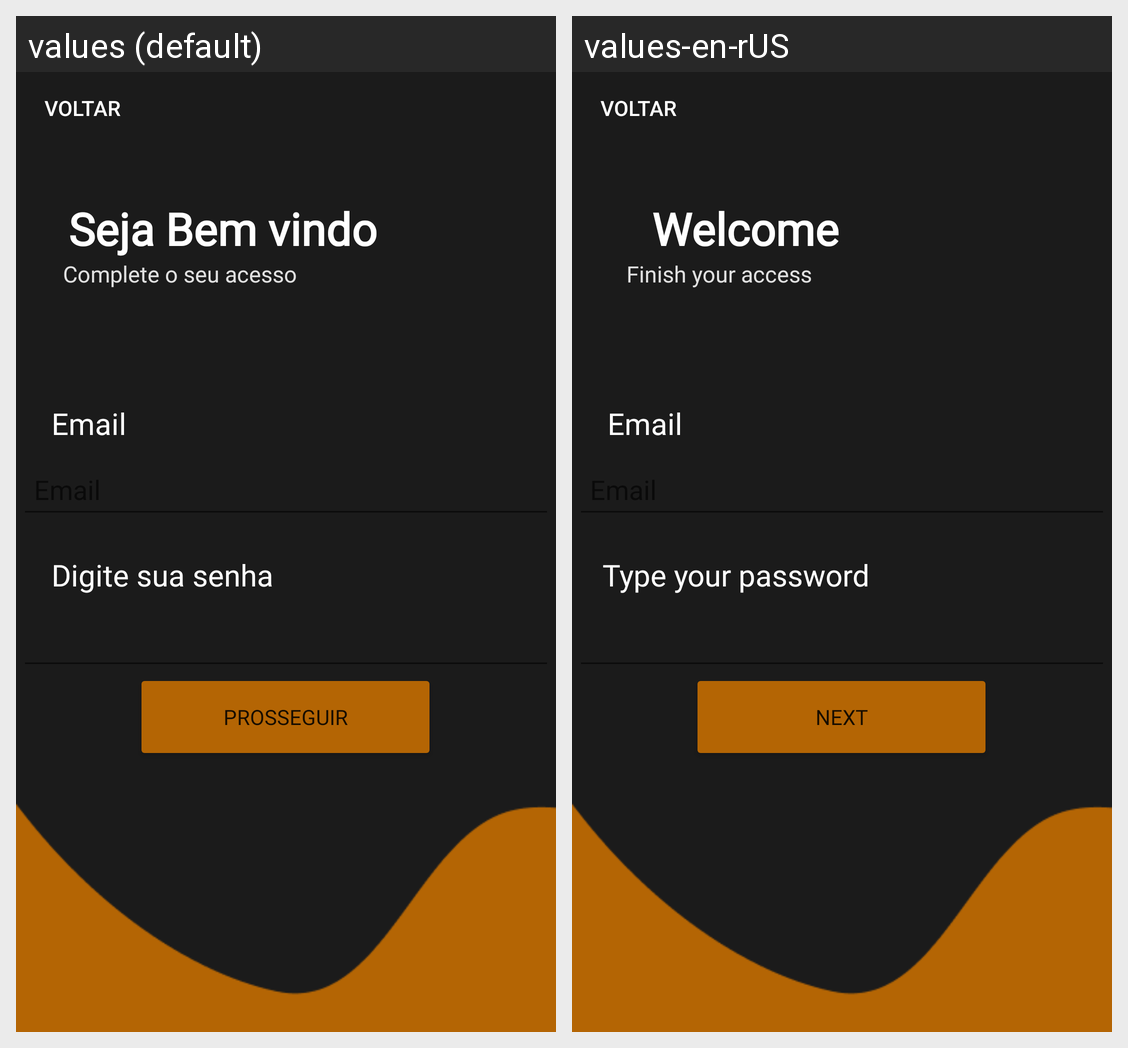

This grid shows one Android layout under two languages. Give, for every string resource on the screen, its name, the default text and each shown locale's text.
Android screen res/layout/activity_login_institucional.xml rendered under 2 locales, left to right: values (default), values-en-rUS. Device: Nexus 5 (rendered at 1080×1920; each locale shown at half size, 540×960, under a caption strip naming it); theme Theme.Simplify.
Strings drawn on this screen, with the default value and each locale's value (text and hints the layout hard-codes, and strings that could not be matched under every locale, appear in the picture but are not listed):

txtBemVindo
  values: Seja Bem vindo
  values-en-rUS: Welcome

txtCompleteAcesso
  values: Complete o seu acesso
  values-en-rUS: Finish your access

txtEmail
  values: Email
  values-en-rUS: Email

txtSenha
  values: Digite sua senha
  values-en-rUS: Type your password

txtProsseguir
  values: Prosseguir
  values-en-rUS: Next
